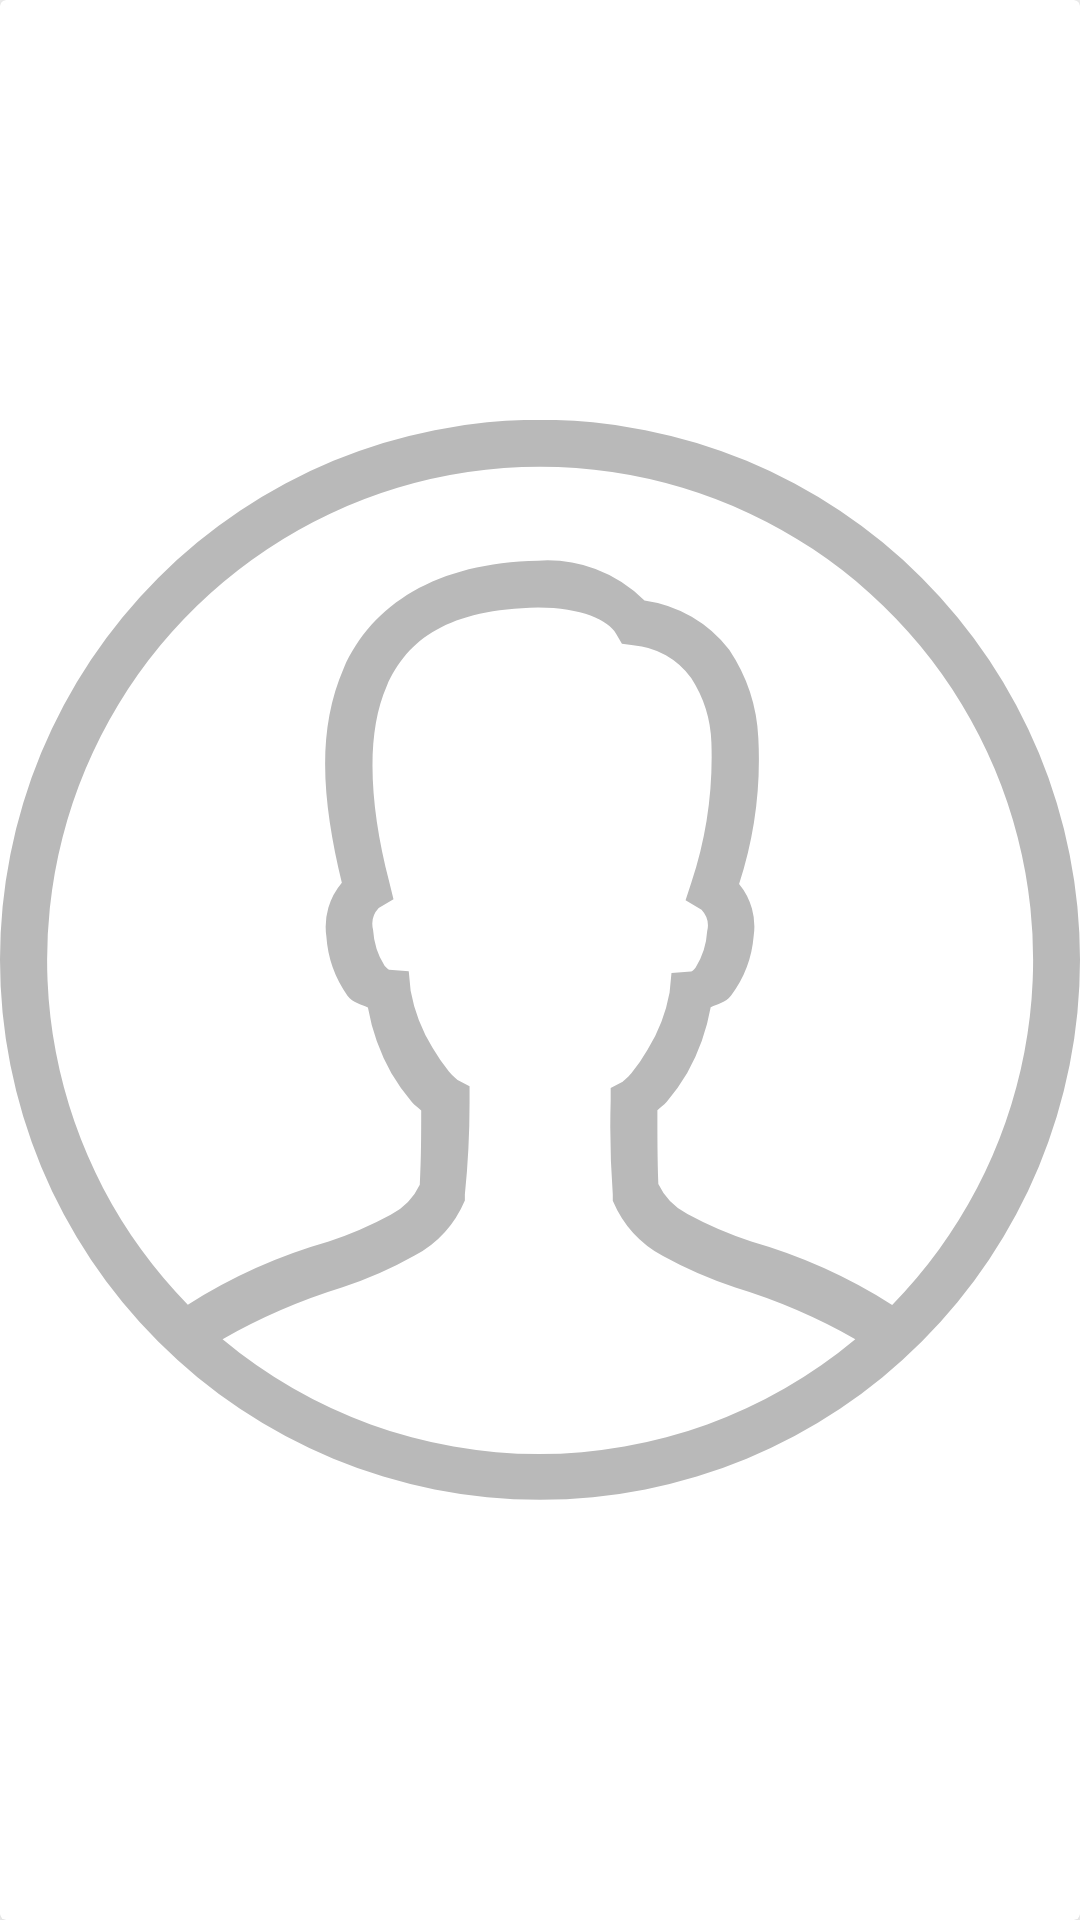

Android layout source for this screen:
<!-- AndroidManifest.xml: application theme AppTheme -->
<!-- res/layout/cv_circle_image.xml -->
<?xml version="1.0" encoding="utf-8"?>
<layout xmlns:android="http://schemas.android.com/apk/res/android"
    xmlns:app="http://schemas.android.com/apk/res-auto">

    <data>
        <import type="com.dimfcompany.akcslclient.logic.utils.builders.BuilderBg" />
        <import type="com.dimfcompany.akcslclient.R" />
    </data>

    <androidx.cardview.widget.CardView
        android:layout_width="match_parent"
        android:layout_height="match_parent"
        app:cardBackgroundColor="@color/white"
        make_round_my="@{true}"
        app:cardElevation="12dp"
        app:cardPreventCornerOverlap="true"
        app:cardUseCompatPadding="false">

        <ImageView
            android:id="@+id/img_placeholder"
            android:layout_width="match_parent"
            android:layout_height="match_parent"
            android:src="@drawable/ic_user_def"
            android:tint="@color/gray4" />

        <ImageView
            android:id="@+id/img_img"
            android:layout_width="match_parent"
            android:layout_height="match_parent"
            android:background="@{BuilderBg.getSquareRippleTransRed()}"
            android:foreground="@{BuilderBg.getSquareRippleTransRed()}"
            android:scaleType="centerCrop" />

    </androidx.cardview.widget.CardView>

</layout>
<!-- resources referenced by this layout -->
<resources>
  <color name="gray4">#B9B9B9</color>
  <color name="white">#FFFFFF</color>
  <!-- drawable ic_user_def (drawable) -->
  <vector xmlns:android="http://schemas.android.com/apk/res/android"
      android:width="46dp"
      android:height="46dp"
      android:viewportWidth="46"
      android:viewportHeight="46">
    <path
        android:pathData="M23,-0.01A23,23 0,1 0,46 22.99,23 23,0 0,0 23,-0.01ZM23,1.99a21,21 0,0 1,15 35.7A22.8,22.8 0,0 0,32 34.99a16.26,16.26 0,0 1,-2.72 -1.17,2.78 2.78,0 0,1 -1.24,-1.28C28,31.41 28,30.49 28,29.4c0.12,-0.12 0.27,-0.21 0.4,-0.36a9.08,9.08 0,0 0,0.87 -1.23,8.86 8.86,0 0,0 1,-2.8c0.3,-0.15 0.63,-0.18 0.87,-0.5A4.85,4.85 0,0 0,32.1 21.99a2.85,2.85 0,0 0,-0.62 -2.23,17.14 17.14,0 0,0 0.82,-6.2 7.39,7.39 0,0 0,-1.24 -3.77,5.51 5.51,0 0,0 -3.61,-2.1A5.84,5.84 0,0 0,22.91 5.99h0c-4.31,0.08 -7.08,1.86 -8.27,4.58s-0.89,5.79 -0.08,9.14A2.89,2.89 0,0 0,13.9 21.99a4.94,4.94 0,0 0,0.9 2.53c0.24,0.32 0.57,0.35 0.87,0.5a8.86,8.86 0,0 0,1 2.8,9.08 9.08,0 0,0 0.87,1.23c0.13,0.15 0.28,0.24 0.4,0.36 0,1.09 0,2 -0.06,3.16a2.78,2.78 0,0 1,-1.24 1.28A16.08,16.08 0,0 1,14 34.99a22.8,22.8 0,0 0,-6 2.69A21,21 0,0 1,23 1.99ZM22.92,7.99c1.85,0 3,0.55 3.32,1.11l0.25,0.43 0.48,0.06A3.36,3.36 0,0 1,29.44 10.99a5.39,5.39 0,0 1,0.86 2.75,17 17,0 0,1 -0.85,5.95l-0.25,0.76 0.68,0.41a1,1 0,0 1,0.24 0.92,3.26 3.26,0 0,1 -0.49,1.54c-0.15,0.19 -0.22,0.17 -0.2,0.17l-0.83,0.06 -0.08,0.83a7,7 0,0 1,-0.94 2.44,7.25 7.25,0 0,1 -0.69,1c-0.21,0.25 -0.43,0.4 -0.35,0.36l-0.53,0.27L26.01,28.99a38.51,38.51 0,0 0,0.09 4v0.13l0,0.13a4.83,4.83 0,0 0,2.14 2.36,17.89 17.89,0 0,0 3.08,1.34 25.06,25.06 0,0 1,5.11 2.2,21 21,0 0,1 -26.95,0 25.63,25.63 0,0 1,5.11 -2.21,16.77 16.77,0 0,0 3.07,-1.35 4.8,4.8 0,0 0,2.14 -2.35l0,-0.13L19.8,32.99A38.46,38.46 0,0 0,20 28.99v-0.61l-0.53,-0.28c0.08,0.05 -0.14,-0.1 -0.35,-0.35a8,8 0,0 1,-0.69 -1,7 7,0 0,1 -0.94,-2.44l-0.08,-0.83 -0.83,-0.06s-0.05,0 -0.2,-0.17a3.26,3.26 0,0 1,-0.49 -1.54,1 1,0 0,1 0.24,-0.92l0.63,-0.38 -0.18,-0.73c-0.86,-3.31 -1,-6.32 -0.11,-8.34S19.12,8.06 22.92,7.99Z"
        android:fillColor="#4f4f4f"/>
  </vector>
  <style name="AppTheme" parent="Theme.AppCompat.Light.NoActionBar">
          <item name="colorPrimary">@color/colorPrimary</item>
          <item name="colorPrimaryDark">@color/colorPrimaryDark</item>
          <item name="colorAccent">@color/colorAccent</item>
          <item name="android:ambientShadowAlpha">0.07</item>
          <item name="android:spotShadowAlpha">0.07</item>
      </style>
  <color name="colorPrimary">#008577</color>
  <color name="colorPrimaryDark">#00574B</color>
  <color name="colorAccent">#D81B60</color>
</resources>
